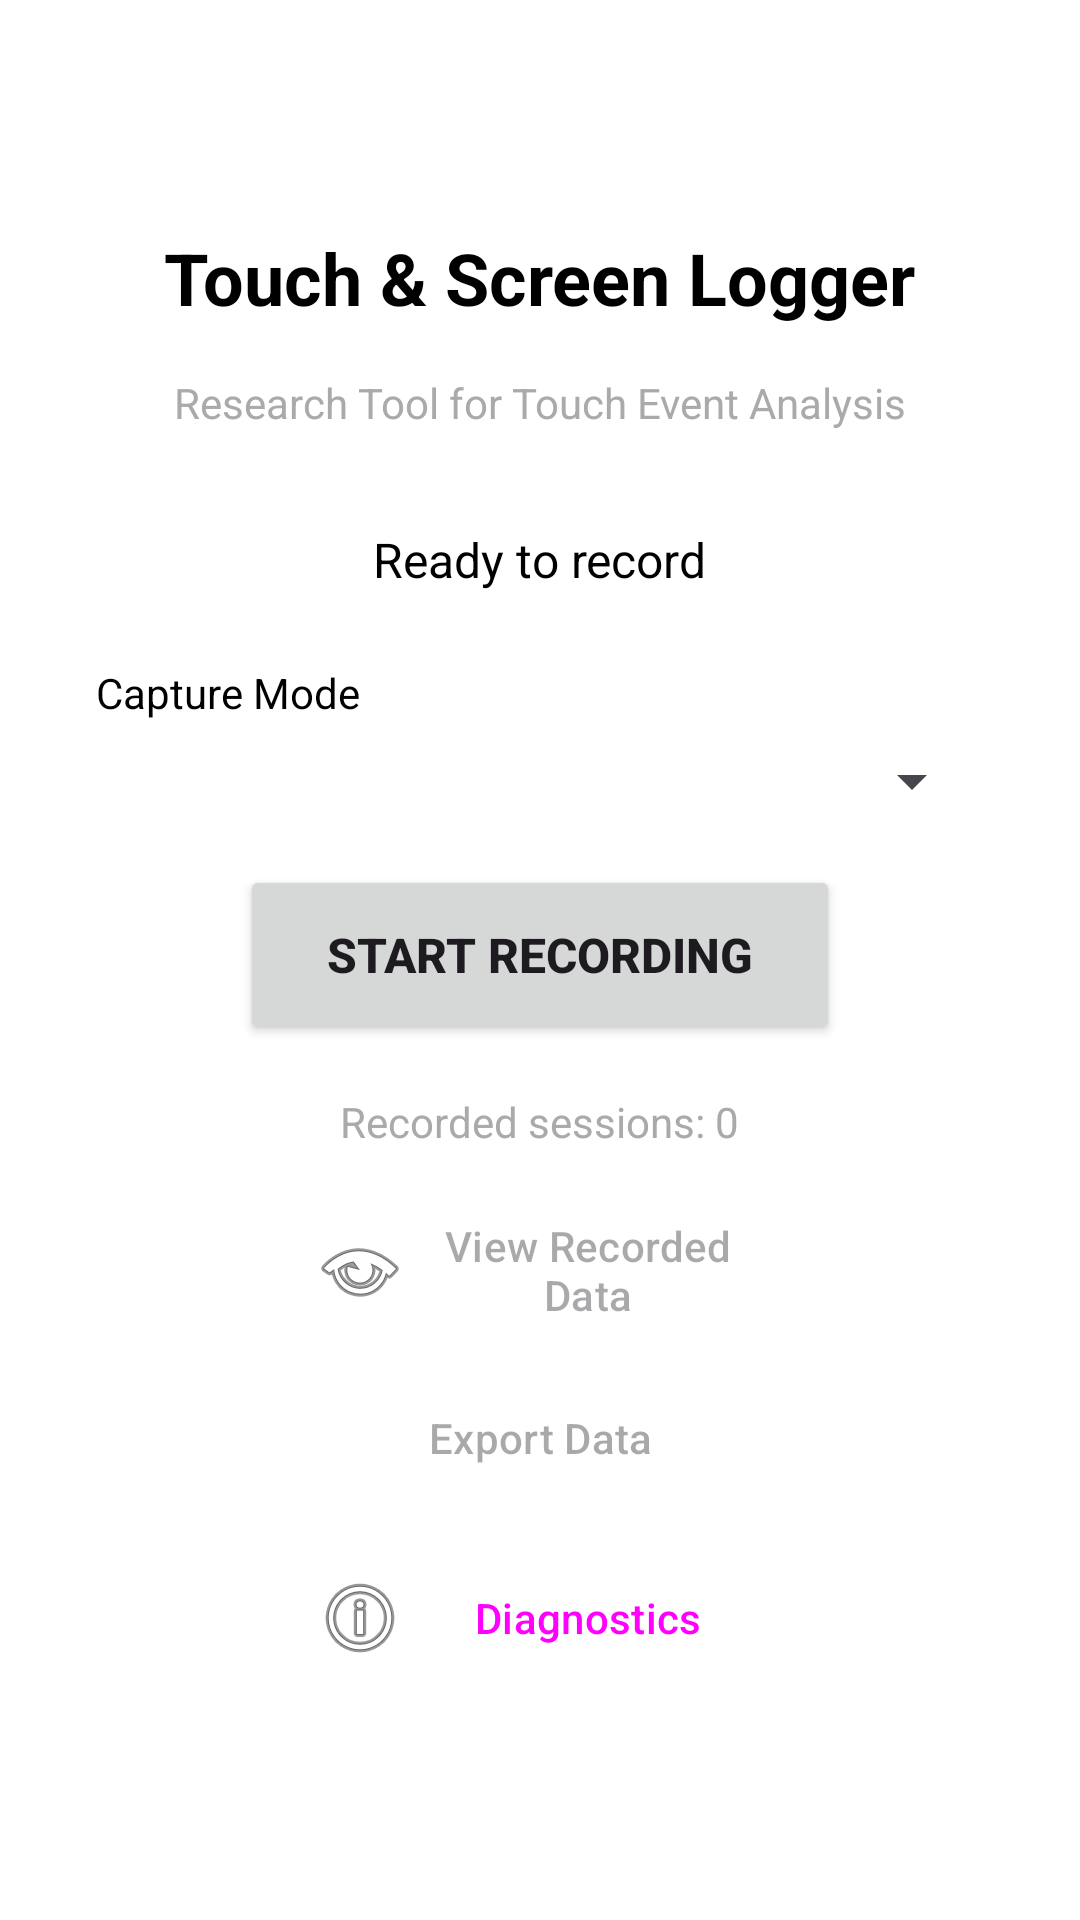

Reconstruct the res/layout file that produces this screen, plus the resources it refers to.
<!-- AndroidManifest.xml: application theme Theme.ClashRoyaleLogger -->
<!-- res/layout/activity_main.xml -->
<?xml version="1.0" encoding="utf-8"?>
<LinearLayout xmlns:android="http://schemas.android.com/apk/res/android"
    android:layout_width="match_parent"
    android:layout_height="match_parent"
    android:orientation="vertical"
    android:gravity="center"
    android:padding="32dp"
    android:background="@android:color/white">

    <TextView
        android:layout_width="wrap_content"
        android:layout_height="wrap_content"
        android:text="Touch &amp; Screen Logger"
        android:textSize="24sp"
        android:textStyle="bold"
        android:textColor="@android:color/black"
        android:layout_marginBottom="16dp" />

    <TextView
        android:layout_width="wrap_content"
        android:layout_height="wrap_content"
        android:text="Research Tool for Touch Event Analysis"
        android:textSize="14sp"
        android:textColor="@android:color/darker_gray"
        android:layout_marginBottom="32dp" />

    <TextView
        android:id="@+id/tvStatus"
        android:layout_width="wrap_content"
        android:layout_height="wrap_content"
        android:text="Ready to record"
        android:textSize="16sp"
        android:textAlignment="center"
        android:textColor="@android:color/black"
        android:layout_marginBottom="24dp" />

    <LinearLayout
        android:layout_width="match_parent"
        android:layout_height="wrap_content"
        android:orientation="vertical"
        android:layout_marginBottom="16dp">

        <TextView
            android:layout_width="wrap_content"
            android:layout_height="wrap_content"
            android:text="Capture Mode"
            android:textSize="14sp"
            android:textColor="@android:color/black"
            android:layout_marginBottom="8dp" />

        <Spinner
            android:id="@+id/spinnerCaptureMode"
            android:layout_width="match_parent"
            android:layout_height="wrap_content" />
    </LinearLayout>

    <Button
        android:id="@+id/btnRecord"
        android:layout_width="200dp"
        android:layout_height="60dp"
        android:text="Start Recording"
        android:textSize="16sp"
        android:textStyle="bold"
        android:layout_marginBottom="16dp" />

    <TextView
        android:id="@+id/tvSessionCount"
        android:layout_width="wrap_content"
        android:layout_height="wrap_content"
        android:text="Recorded sessions: 0"
        android:textSize="14sp"
        android:textColor="@android:color/darker_gray"
        android:layout_marginBottom="16dp" />

    <Button
        android:id="@+id/btnViewData"
        style="@style/Widget.Material3.Button.OutlinedButton"
        android:layout_width="200dp"
        android:layout_height="wrap_content"
        android:text="View Recorded Data"
        android:textSize="14sp"
        android:layout_marginBottom="8dp"
        android:drawableLeft="@android:drawable/ic_menu_view"
        android:enabled="false" />

    <Button
        android:id="@+id/btnExport"
        style="@style/Widget.Material3.Button.OutlinedButton"
        android:layout_width="200dp"
        android:layout_height="wrap_content"
        android:text="Export Data"
        android:textSize="14sp"
        android:enabled="false" />

    <Button
        android:id="@+id/btnDiagnostics"
        style="@style/Widget.Material3.Button.OutlinedButton"
        android:layout_width="200dp"
        android:layout_height="wrap_content"
        android:text="Diagnostics"
        android:textSize="14sp"
        android:layout_marginTop="12dp"
        android:drawableLeft="@android:drawable/ic_menu_info_details" />

</LinearLayout>
<!-- resources referenced by this layout -->
<resources>
  <style name="Theme.ClashRoyaleLogger" parent="Theme.Material3.DayNight">
          
          <item name="colorPrimary">@android:color/holo_blue_bright</item>
          <item name="colorPrimaryVariant">@android:color/holo_blue_dark</item>
          <item name="colorOnPrimary">@android:color/white</item>
          <item name="colorSecondary">@android:color/holo_green_light</item>
          <item name="colorSecondaryVariant">@android:color/holo_green_dark</item>
          <item name="colorOnSecondary">@android:color/black</item>
          <item name="android:statusBarColor">?attr/colorPrimaryVariant</item>
      </style>
</resources>
